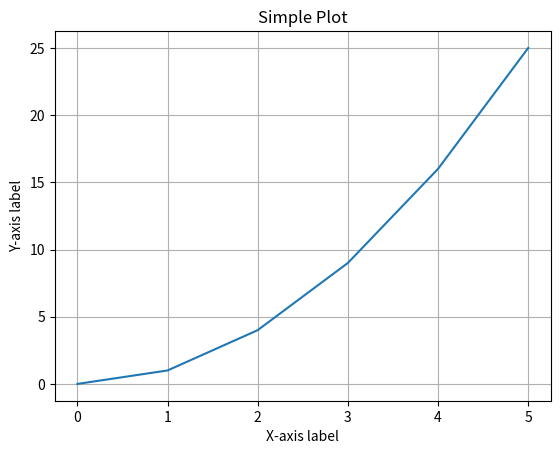

Python code for this plot:
import matplotlib.pyplot as plt

def create_plot(x, y):
    fig, ax = plt.subplots()
    ax.plot(x, y)
    ax.set(xlabel='X-axis label', ylabel='Y-axis label',
           title='Simple Plot')
    ax.grid()
    return fig

# Utilisation de la fonction
x = [0, 1, 2, 3, 4, 5]
y = [0, 1, 4, 9, 16, 25]
fig = create_plot(x, y)
fig.show()
